Labelled photos from "dataset_2k", an image-classification folder in sophiathapa/Virtual-Mouse. The possible labels are: double click, drag, drop, left click, move cursor, right click.

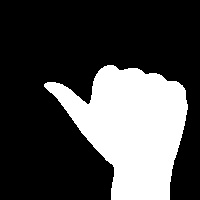
Label: left click

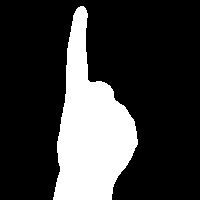
Label: right click

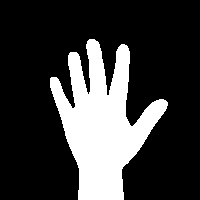
Label: drop

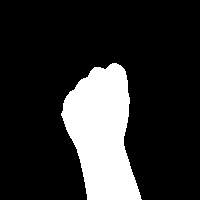
Label: drag

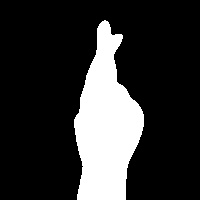
Label: double click

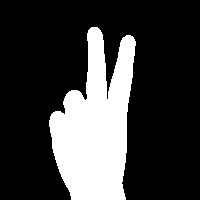
Label: move cursor
